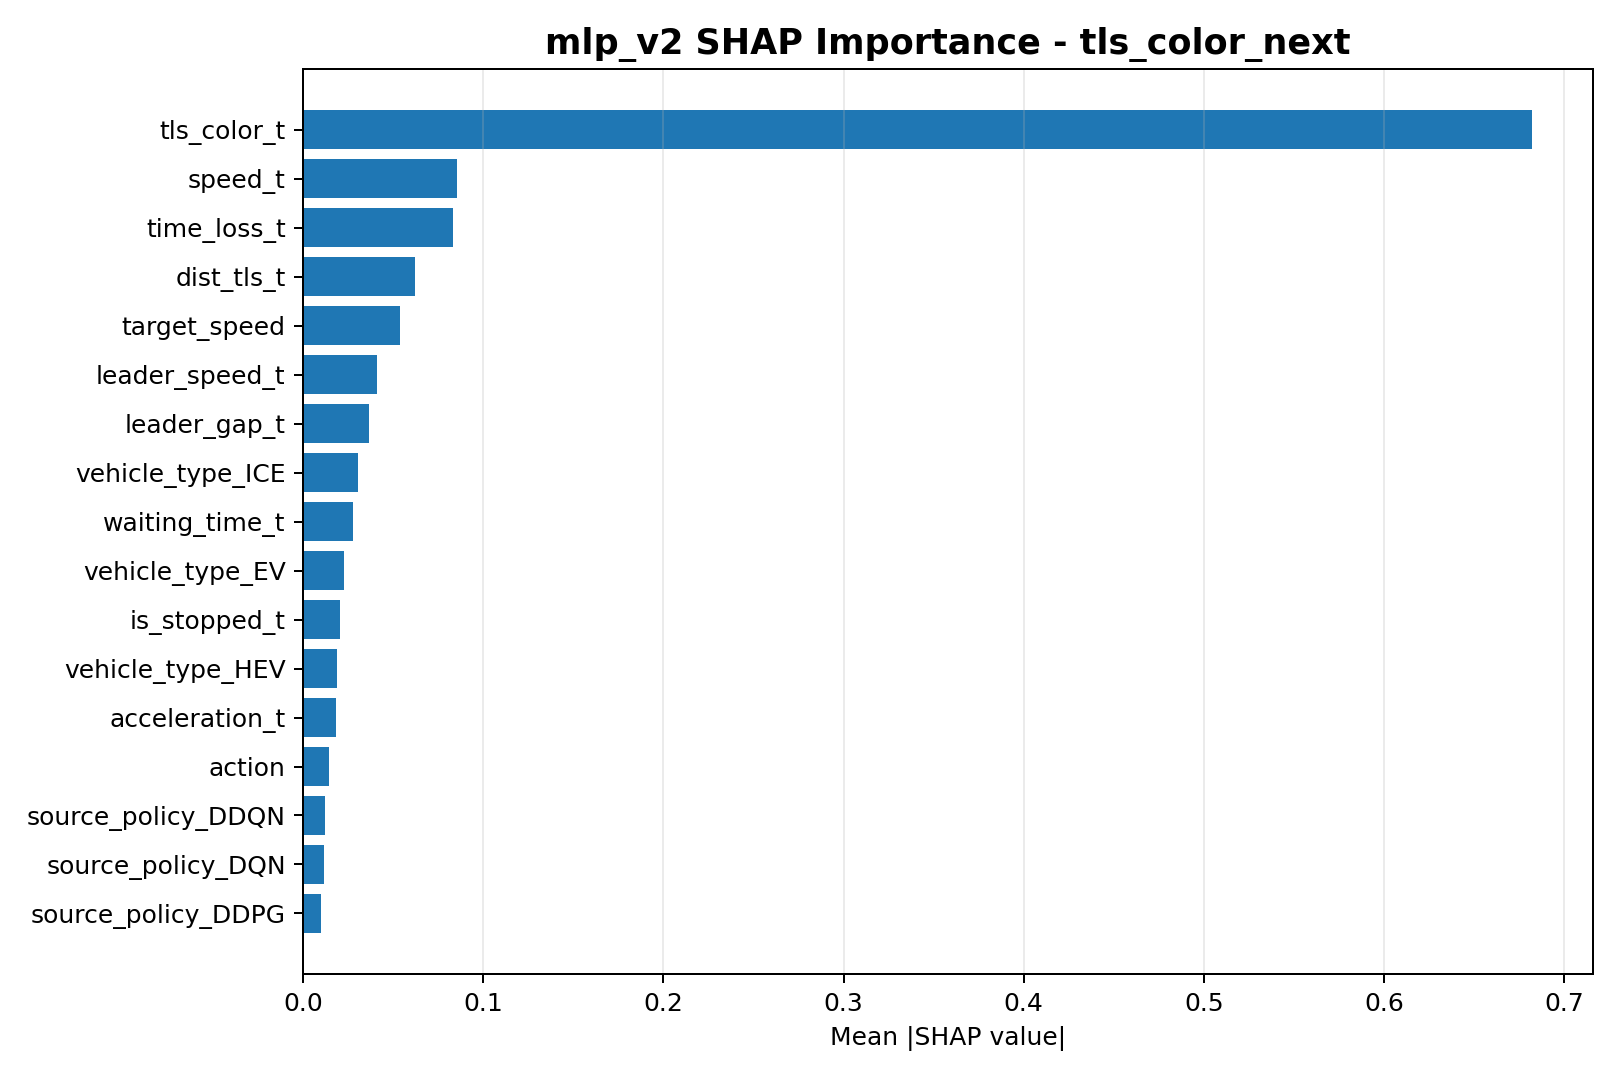

The data file committed next to this chart (first rows):
feature, mean_abs_shap
tls_color_t, 0.682
speed_t, 0.08542
time_loss_t, 0.08335
dist_tls_t, 0.06205
target_speed, 0.05387
leader_speed_t, 0.04082
leader_gap_t, 0.03648
vehicle_type_ICE, 0.03025
waiting_time_t, 0.02753
vehicle_type_EV, 0.02268
is_stopped_t, 0.0202
vehicle_type_HEV, 0.01883
acceleration_t, 0.01802
action, 0.01446
source_policy_DDQN, 0.01203
source_policy_DQN, 0.01171
source_policy_DDPG, 0.009885
